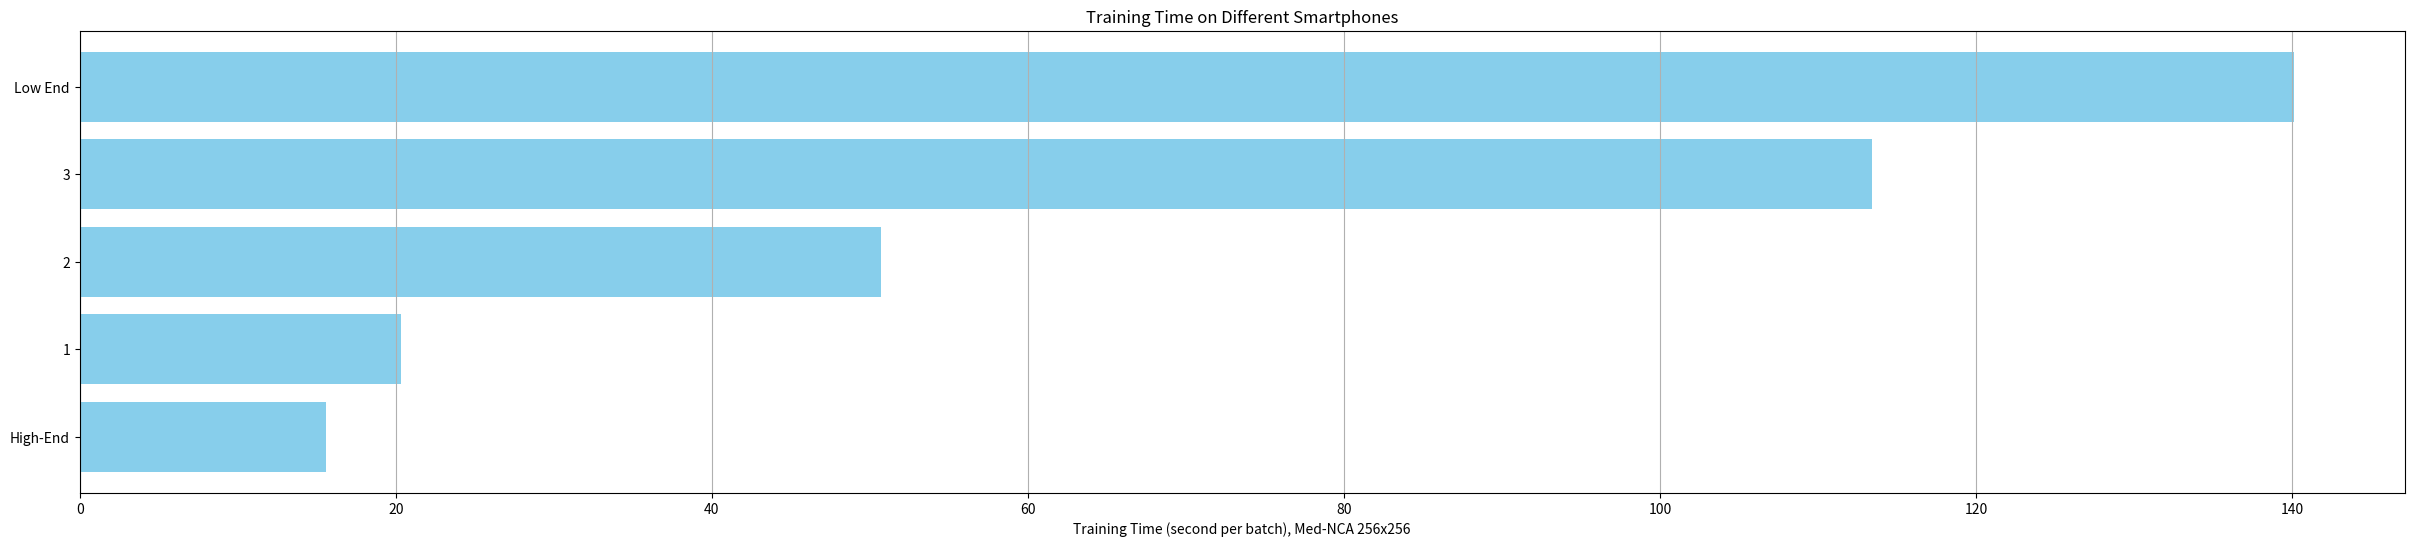

Source code (Python): (Note: this script raises an exception after producing the figure.)
import matplotlib.pyplot as plt
import os 

# Smartphone names
smartphones = ['High-End', '1', '2', '3', 'Low End']

# Corresponding training times (in hours, for example)
training_times = [15.6, 20.3, 50.7, 113.4, 140.1]

# Create a horizontal bar plot
plt.figure(figsize=(30, 6))  # Adjust the size as needed
plt.barh(smartphones, training_times, color='skyblue')
plt.xlabel('Training Time (second per batch), Med-NCA 256x256')
plt.title('Training Time on Different Smartphones')
plt.grid(axis='x')  # Add grid lines for better readability

# Save the plot as a PDF
plt.savefig(os.path.join('/home/<user>/Downloads/Figures/', 'training_times_on_smartphones.pdf'), format='pdf')

# Optionally display the plot
plt.show()
